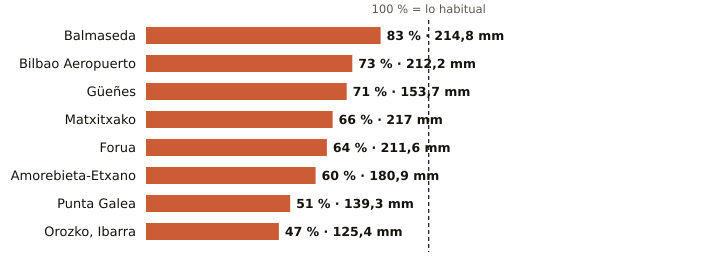

Source data for this figure (header and first rows):
estacion, provincia, indicativo, mm_otono, referencia_mm, pct, periodo_referencia, hasta, hora
Balmaseda, Bizkaia, 1078C, 214.8, 259.8, 83, 2009-2025, 2026-11-19, 15
Bilbao Aeropuerto, Bizkaia, 1082, 212.2, 292.2, 73, 1991-2020, 2026-11-19, 15
Güeñes, Bizkaia, 1078I, 153.7, 217.3, 71, 1997-2025, 2026-11-19, 15
Matxitxako, Bizkaia, 1057B, 217.0, 331.1, 66, 1991-2020, 2026-11-19, 15
Forua, Bizkaia, 1056K, 211.6, 329.2, 64, 2009-2025, 2026-11-19, 15
Amorebieta-Etxano, Bizkaia, 1074C, 180.9, 300.2, 60, 2009-2025, 2026-11-19, 15
Punta Galea, Bizkaia, 1059X, 139.3, 271.0, 51, 2005-2025, 2026-11-19, 15
Orozko, Ibarra, Bizkaia, 1064L, 125.4, 267.5, 47, 2010-2025, 2026-11-19, 15
